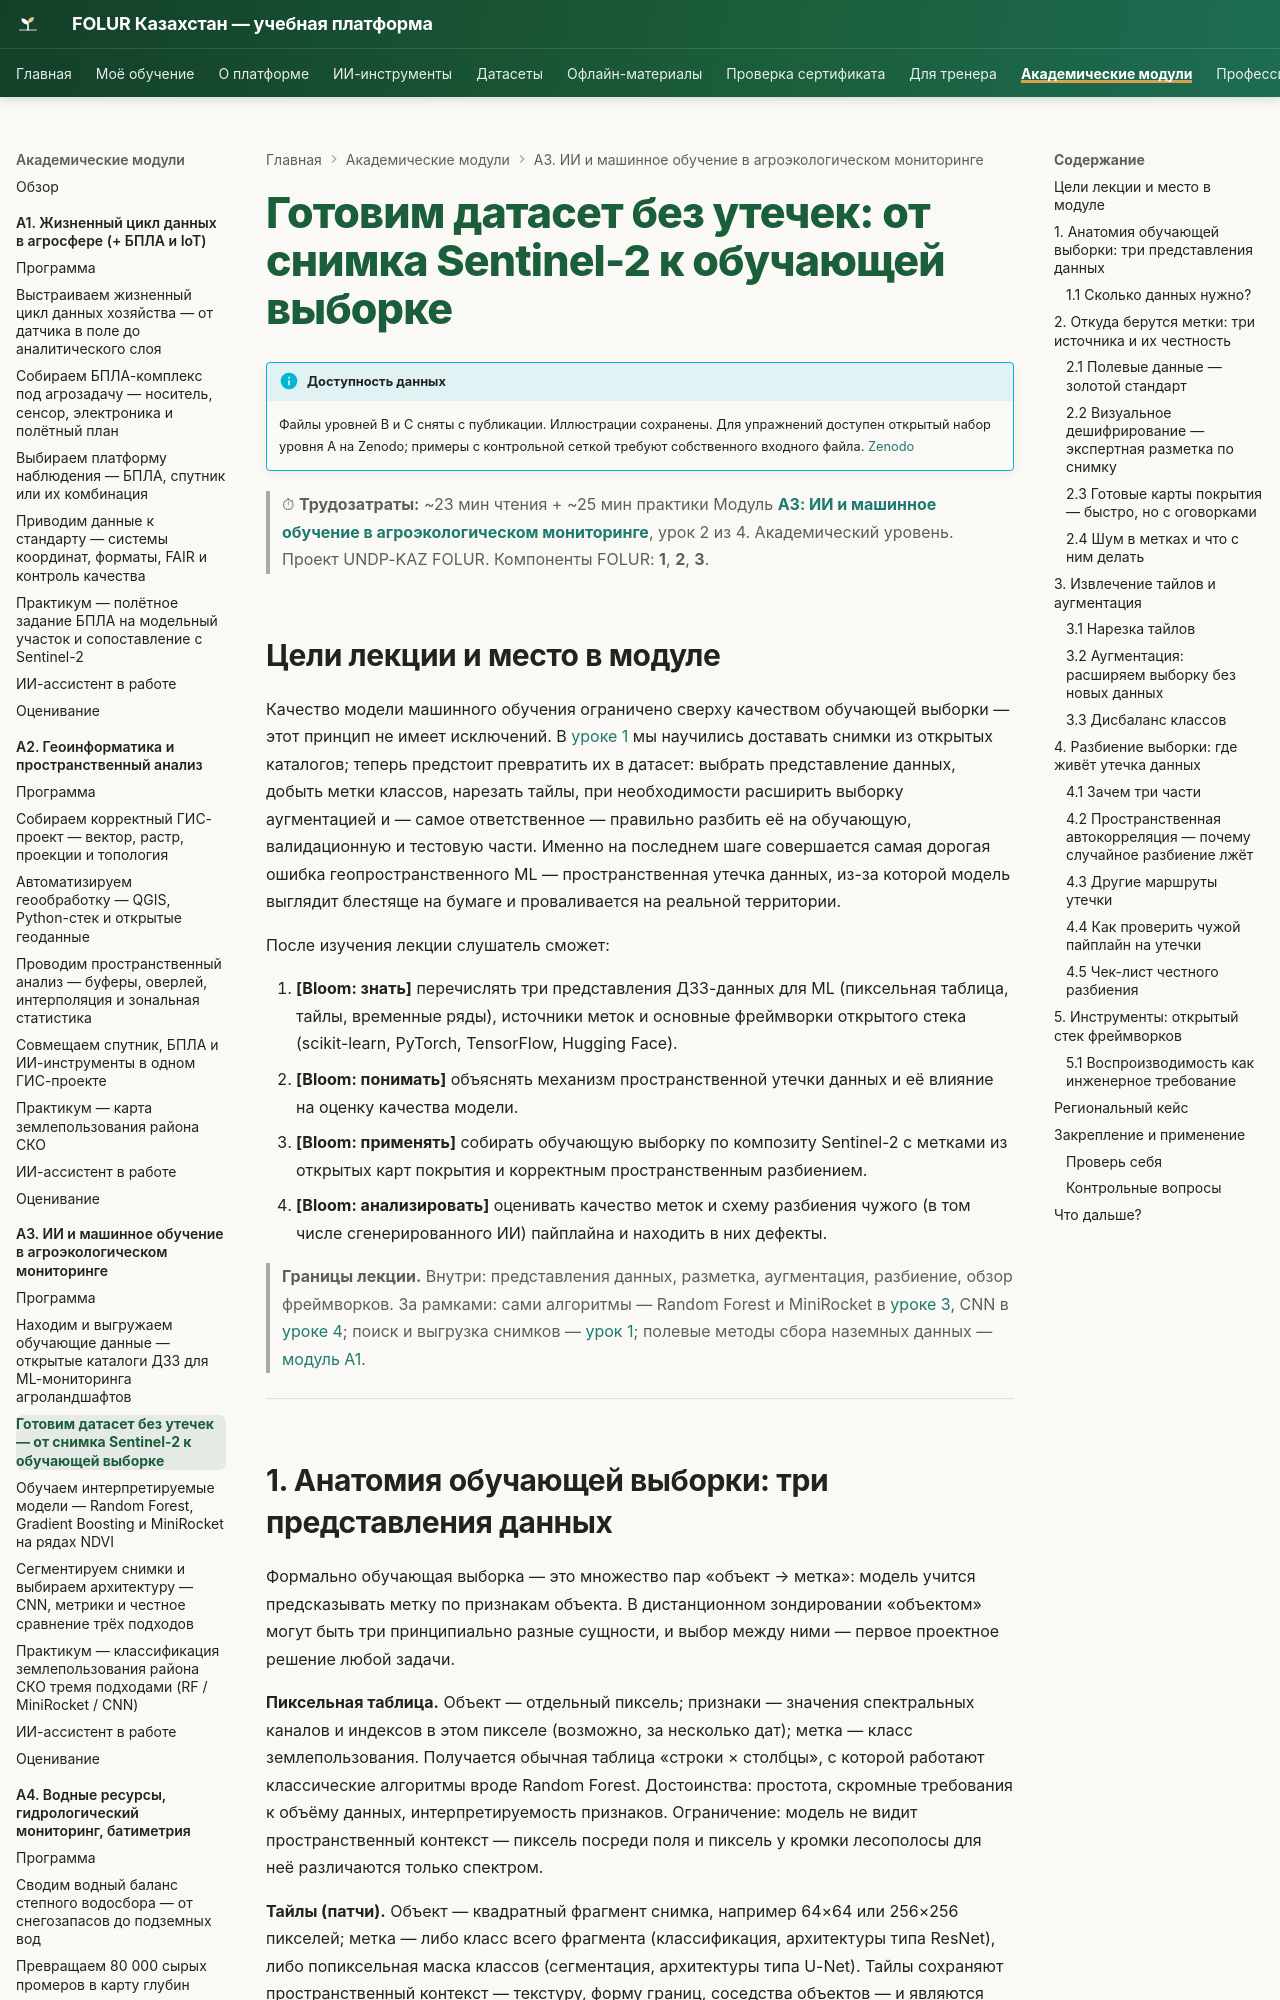

repository: vel5id/undp-kaz-folur · page: modules/a3/lectures/02-dataset-preparation/index.html · generator: mkdocs

# Готовим датасет без утечек: от снимка Sentinel-2 к обучающей выборке

!!! info "Доступность данных"
    Файлы уровней B и C сняты с публикации. Иллюстрации уроков сохранены. Контрольная сетка и полные промеры не выдаются сайтом; примеры с ними требуют собственного входного файла. Открытый набор уровня A доступен на [Zenodo](https://zenodo.org/records/23014446).


> ⏱ **Трудозатраты:** ~23 мин чтения + ~25 мин практики
> Модуль **[А3: ИИ и машинное обучение в агроэкологическом мониторинге](../index.md)**, урок 2 из 4.
> Академический уровень. Проект UNDP-KAZ FOLUR. Компоненты FOLUR: **1**, **2**, **3**.

## Цели лекции и место в модуле

Качество модели машинного обучения ограничено сверху качеством обучающей выборки — этот принцип не имеет исключений. В [уроке 1](01-open-data-catalogs.md) мы научились доставать снимки из открытых каталогов; теперь предстоит превратить их в датасет: выбрать представление данных, добыть метки классов, нарезать тайлы, при необходимости расширить выборку аугментацией и — самое ответственное — правильно разбить её на обучающую, валидационную и тестовую части. Именно на последнем шаге совершается самая дорогая ошибка геопространственного ML — пространственная утечка данных, из-за которой модель выглядит блестяще на бумаге и проваливается на реальной территории.

После изучения лекции слушатель сможет:

1. **[Bloom: знать]** перечислять три представления ДЗЗ-данных для ML (пиксельная таблица, тайлы, временные ряды), источники меток и основные фреймворки открытого стека (scikit-learn, PyTorch, TensorFlow, Hugging Face).
2. **[Bloom: понимать]** объяснять механизм пространственной утечки данных и её влияние на оценку качества модели.
3. **[Bloom: применять]** собирать обучающую выборку по композиту Sentinel-2 с метками из открытых карт покрытия и корректным пространственным разбиением.
4. **[Bloom: анализировать]** оценивать качество меток и схему разбиения чужого (в том числе сгенерированного ИИ) пайплайна и находить в них дефекты.

> **Границы лекции.** Внутри: представления данных, разметка, аугментация, разбиение, обзор фреймворков. За рамками: сами алгоритмы — Random Forest и MiniRocket в [уроке 3](03-classic-models-timeseries.md), CNN в [уроке 4](04-cnn-and-architecture-choice.md); поиск и выгрузка снимков — [урок 1](01-open-data-catalogs.md); полевые методы сбора наземных данных — [модуль А1](../../a1/index.md).

---
